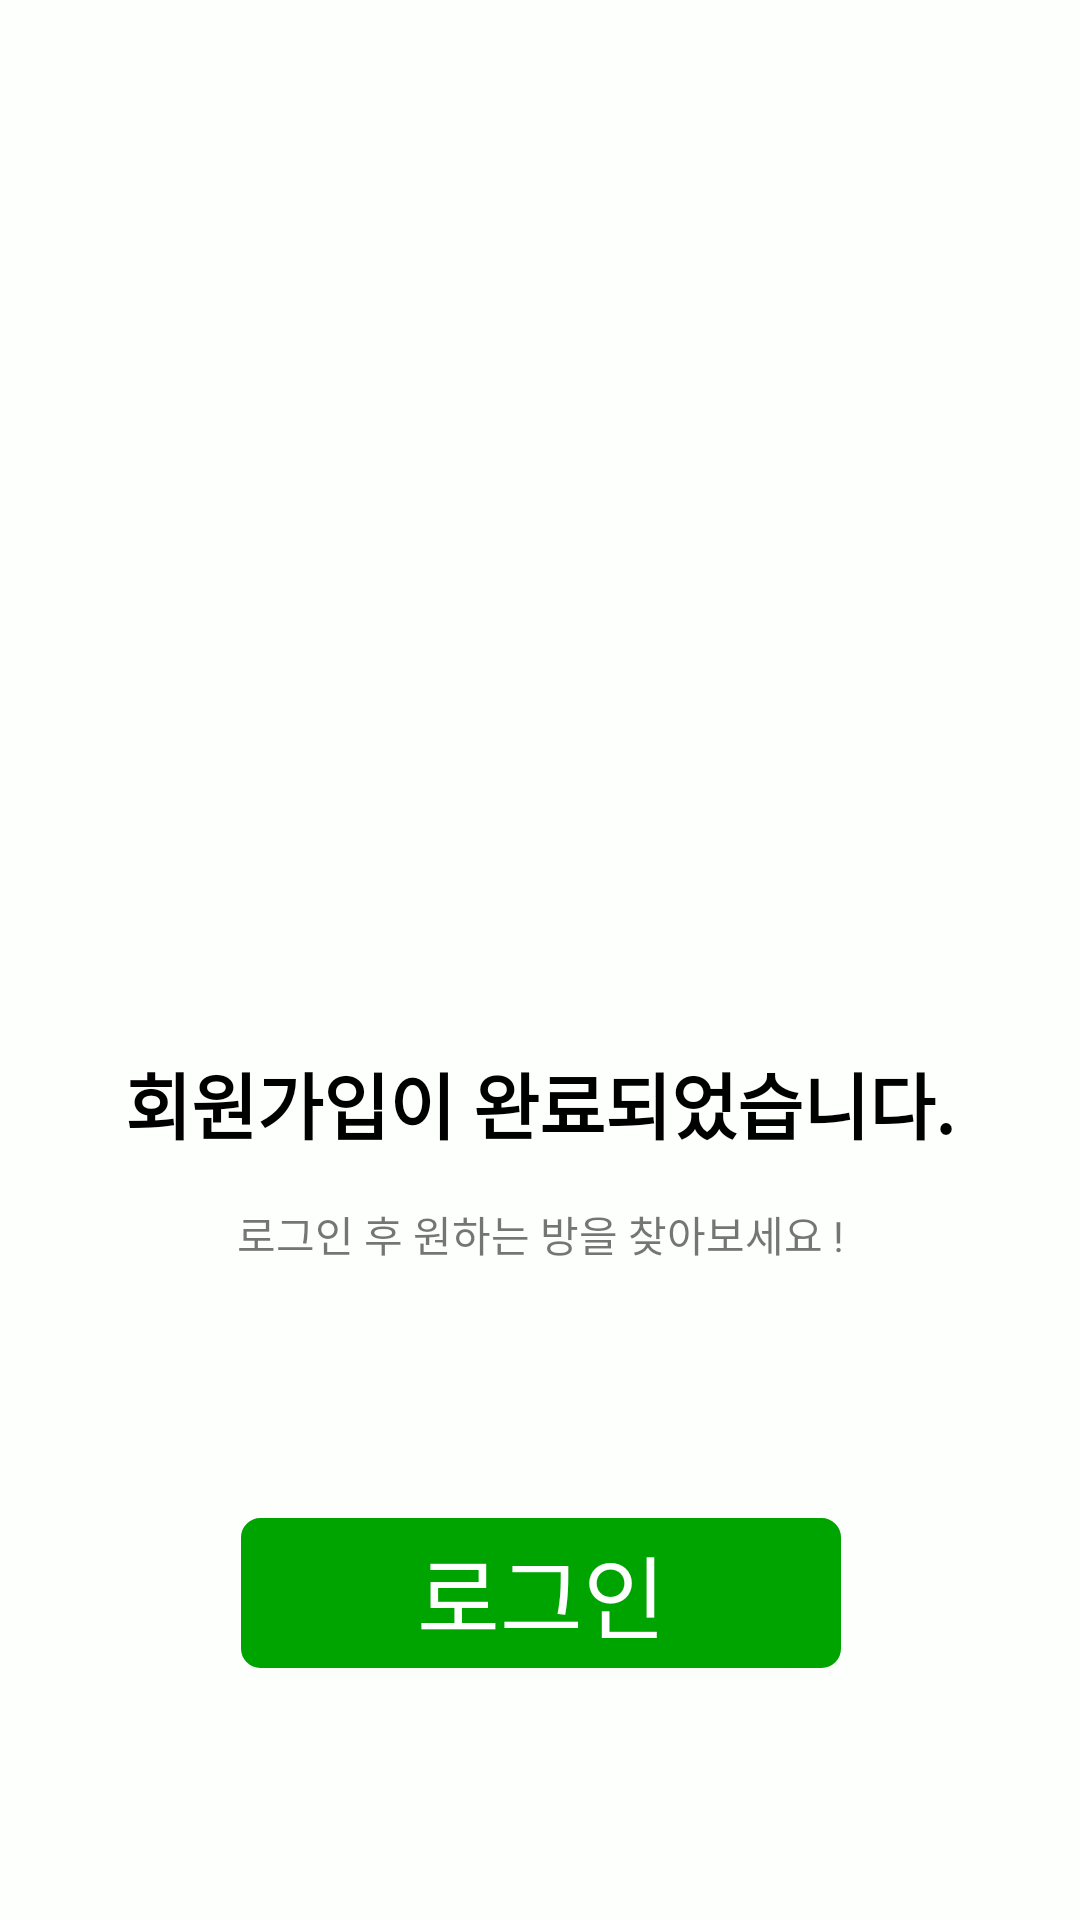

Reconstruct the res/layout file that produces this screen, plus the resources it refers to.
<!-- AndroidManifest.xml: application theme Theme.GrandPa -->
<!-- res/layout/signup_end.xml -->
<?xml version="1.0" encoding="utf-8"?>
<androidx.constraintlayout.widget.ConstraintLayout xmlns:android="http://schemas.android.com/apk/res/android"
    xmlns:app="http://schemas.android.com/apk/res-auto"
    xmlns:tools="http://schemas.android.com/tools"
    android:background="@color/yellowgreen"
    android:layout_width="match_parent"
    android:layout_height="match_parent">

    <TextView
        android:id="@+id/signup_end_text"
        android:layout_width="wrap_content"
        android:layout_height="wrap_content"
        android:layout_marginTop="100dp"
        android:text="회원가입이 완료되었습니다."
        android:textColor="@color/black"
        android:textSize="24sp"
        android:textStyle="bold"
        app:layout_constraintEnd_toEndOf="parent"
        app:layout_constraintStart_toStartOf="parent"
        app:layout_constraintTop_toBottomOf="@+id/imageView2" />

    <androidx.appcompat.widget.AppCompatButton
        android:id="@+id/signup_endBtn"
        android:layout_width="200dp"
        android:layout_height="50dp"
        android:layout_gravity="center"
        android:background="@drawable/login_btn"
        android:text="로그인"
        android:textColor="@color/white"
        android:textSize="30sp"
        app:layout_constraintBottom_toBottomOf="parent"
        app:layout_constraintEnd_toEndOf="@+id/textView4"
        app:layout_constraintStart_toStartOf="@+id/textView4"
        app:layout_constraintTop_toBottomOf="@+id/textView4" />

    <ImageView
        android:id="@+id/imageView2"
        android:layout_width="100dp"
        android:layout_height="100dp"
        android:layout_marginTop="150dp"
        app:layout_constraintEnd_toEndOf="parent"
        app:layout_constraintStart_toStartOf="parent"
        app:layout_constraintTop_toTopOf="parent"
        app:srcCompat="@drawable/check" />

    <TextView
        android:id="@+id/textView4"
        android:layout_width="wrap_content"
        android:layout_height="wrap_content"
        android:layout_marginTop="16dp"
        android:text="로그인 후 원하는 방을 찾아보세요 !"
        app:layout_constraintEnd_toEndOf="@+id/signup_end_text"
        app:layout_constraintStart_toStartOf="@+id/signup_end_text"
        app:layout_constraintTop_toBottomOf="@+id/signup_end_text" />
</androidx.constraintlayout.widget.ConstraintLayout>
<!-- resources referenced by this layout -->
<resources>
  <color name="black">#FF000000</color>
  <color name="white">#FFFFFFFF</color>
  <color name="yellowgreen">#FCFFFC</color>
  <!-- drawable login_btn (drawable) -->
  <?xml version="1.0" encoding="utf-8"?>
  <shape xmlns:android="http://schemas.android.com/apk/res/android">
      <solid android:color = "#00A400" />
      <stroke android:color = "#00A400"
          android:width = "5dp"/>
      <corners android:radius = "4dp"/>
  </shape>
  <style name="Theme.GrandPa" parent="Theme.MaterialComponents.DayNight.DarkActionBar">
          <item name="windowNoTitle">true</item> 
          <item name="android:windowFullscreen">true</item> 
          
          <item name="colorPrimary">@color/purple_500</item>
          <item name="colorPrimaryVariant">@color/purple_700</item>
          <item name="colorOnPrimary">@color/white</item>
          
          <item name="colorSecondary">@color/teal_200</item>
          <item name="colorSecondaryVariant">@color/teal_700</item>
          <item name="colorOnSecondary">@color/black</item>
          
          <item name="android:statusBarColor">?attr/colorPrimaryVariant</item>
          
      </style>
  <color name="purple_500">#FF6200EE</color>
  <color name="purple_700">#FF3700B3</color>
  <color name="teal_200">#FF03DAC5</color>
  <color name="teal_700">#FF018786</color>
</resources>
